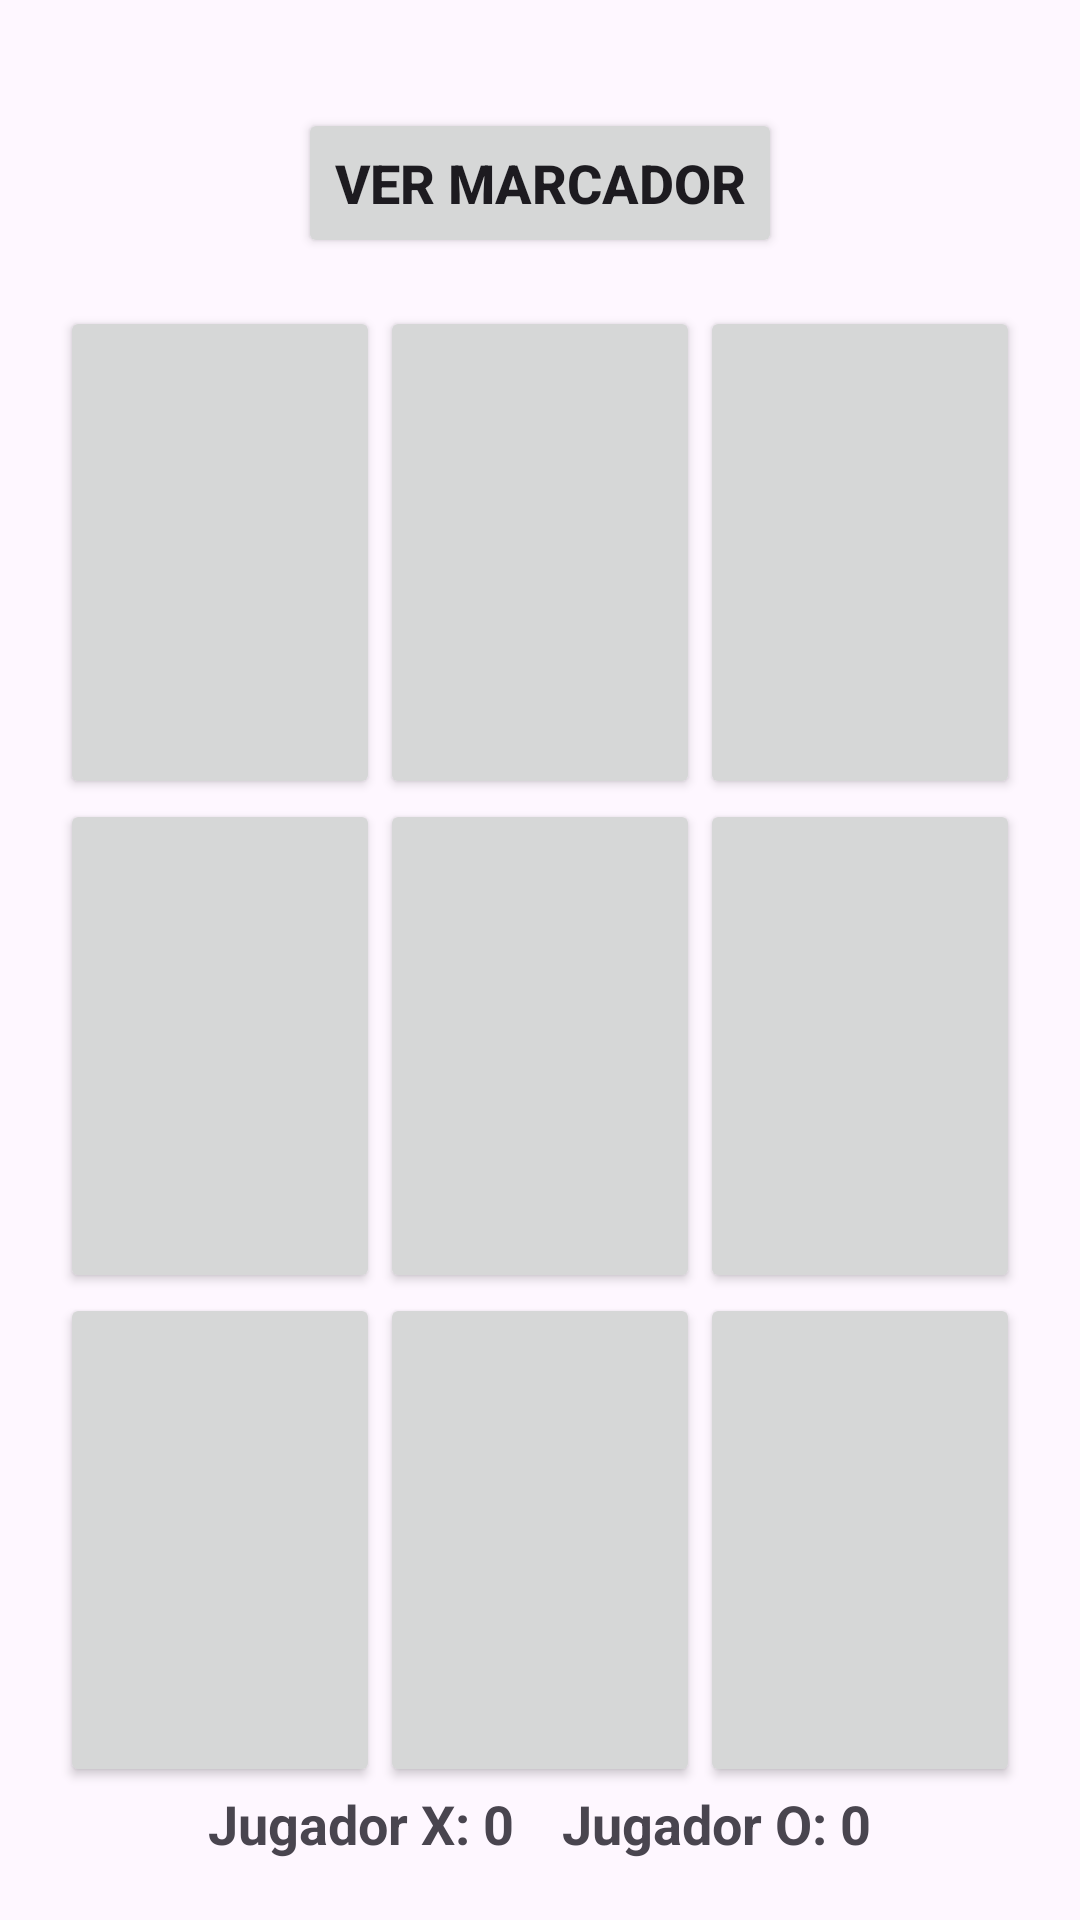

Write the Android layout XML for this screen, with the resource values it uses.
<!-- AndroidManifest.xml: application theme Theme.JuegoDelGato -->
<!-- res/layout/activity_main.xml -->
<?xml version="1.0" encoding="utf-8"?>
<RelativeLayout xmlns:android="http://schemas.android.com/apk/res/android"
    xmlns:app="http://schemas.android.com/apk/res-auto"
    xmlns:tools="http://schemas.android.com/tools"
    android:layout_width="match_parent"
    android:layout_height="match_parent"
    android:orientation="vertical"
    android:gravity="center"
    android:padding="20dp"
    tools:context=".MainActivity">



    <Button
        android:id="@+id/score_button"
        android:layout_width="wrap_content"
        android:layout_height="50dp"
        android:text="Ver Marcador"
        android:textSize="18sp"
        android:textStyle="bold"
        android:layout_centerHorizontal="true"
        android:layout_marginTop="16dp"/>

    <GridLayout
        android:id="@+id/gridLayout"
        android:layout_width="match_parent"
        android:layout_height="0dp"
        android:layout_below="@+id/score_button"
        android:layout_above="@+id/score_layout"
        android:layout_marginTop="16dp"
        android:rowCount="3"
        android:columnCount="3"
        android:layout_centerHorizontal="true">

        
        <Button
            android:id="@+id/button1"
            android:layout_width="0dp"
            android:layout_height="0dp"
            android:layout_rowWeight="1"
            android:layout_columnWeight="1"
            android:text=""
            android:textSize="20sp"
            android:contentDescription="Botón 1" />

        <Button
            android:id="@+id/button2"
            android:layout_width="0dp"
            android:layout_height="0dp"
            android:layout_rowWeight="1"
            android:layout_columnWeight="1"
            android:text=""
            android:textSize="20sp"
            android:contentDescription="Botón 2" />

        <Button
            android:id="@+id/button3"
            android:layout_width="0dp"
            android:layout_height="0dp"
            android:layout_rowWeight="1"
            android:layout_columnWeight="1"
            android:text=""
            android:textSize="20sp"
            android:contentDescription="Botón 3" />

        <Button
            android:id="@+id/button4"
            android:layout_width="0dp"
            android:layout_height="0dp"
            android:layout_rowWeight="1"
            android:layout_columnWeight="1"
            android:text=""
            android:textSize="20sp"
            android:contentDescription="Botón 4" />

        <Button
            android:id="@+id/button5"
            android:layout_width="0dp"
            android:layout_height="0dp"
            android:layout_rowWeight="1"
            android:layout_columnWeight="1"
            android:text=""
            android:textSize="20sp"
            android:contentDescription="Botón 5" />

        <Button
            android:id="@+id/button6"
            android:layout_width="0dp"
            android:layout_height="0dp"
            android:layout_rowWeight="1"
            android:layout_columnWeight="1"
            android:text=""
            android:textSize="20sp"
            android:contentDescription="Botón 6" />

        <Button
            android:id="@+id/button7"
            android:layout_width="0dp"
            android:layout_height="0dp"
            android:layout_rowWeight="1"
            android:layout_columnWeight="1"
            android:text=""
            android:textSize="20sp"
            android:contentDescription="Botón 7" />

        <Button
            android:id="@+id/button8"
            android:layout_width="0dp"
            android:layout_height="0dp"
            android:layout_rowWeight="1"
            android:layout_columnWeight="1"
            android:text=""
            android:textSize="20sp"
            android:contentDescription="Botón 8" />

        <Button
            android:id="@+id/button9"
            android:layout_width="0dp"
            android:layout_height="0dp"
            android:layout_rowWeight="1"
            android:layout_columnWeight="1"
            android:text=""
            android:textSize="20sp"
            android:contentDescription="Botón 9" />

    </GridLayout>

    <LinearLayout
        android:id="@+id/score_layout"
        android:layout_width="match_parent"
        android:layout_height="wrap_content"
        android:layout_alignParentBottom="true"
        android:layout_centerHorizontal="true"
        android:orientation="horizontal"
        android:gravity="center">

        <TextView
            android:id="@+id/player_x_score"
            android:layout_width="wrap_content"
            android:layout_height="wrap_content"
            android:text="Jugador X: 0"
            android:textSize="18sp"
            android:textStyle="bold"
            android:layout_marginEnd="16dp"/>

        <TextView
            android:id="@+id/player_o_score"
            android:layout_width="wrap_content"
            android:layout_height="wrap_content"
            android:text="Jugador O: 0"
            android:textSize="18sp"
            android:textStyle="bold"/>

    </LinearLayout>
</RelativeLayout>
<!-- resources referenced by this layout -->
<resources>
  <style name="Theme.JuegoDelGato" parent="Base.Theme.JuegoDelGato" />
  <style name="Base.Theme.JuegoDelGato" parent="Theme.Material3.DayNight.NoActionBar">
          
          
      </style>
</resources>
